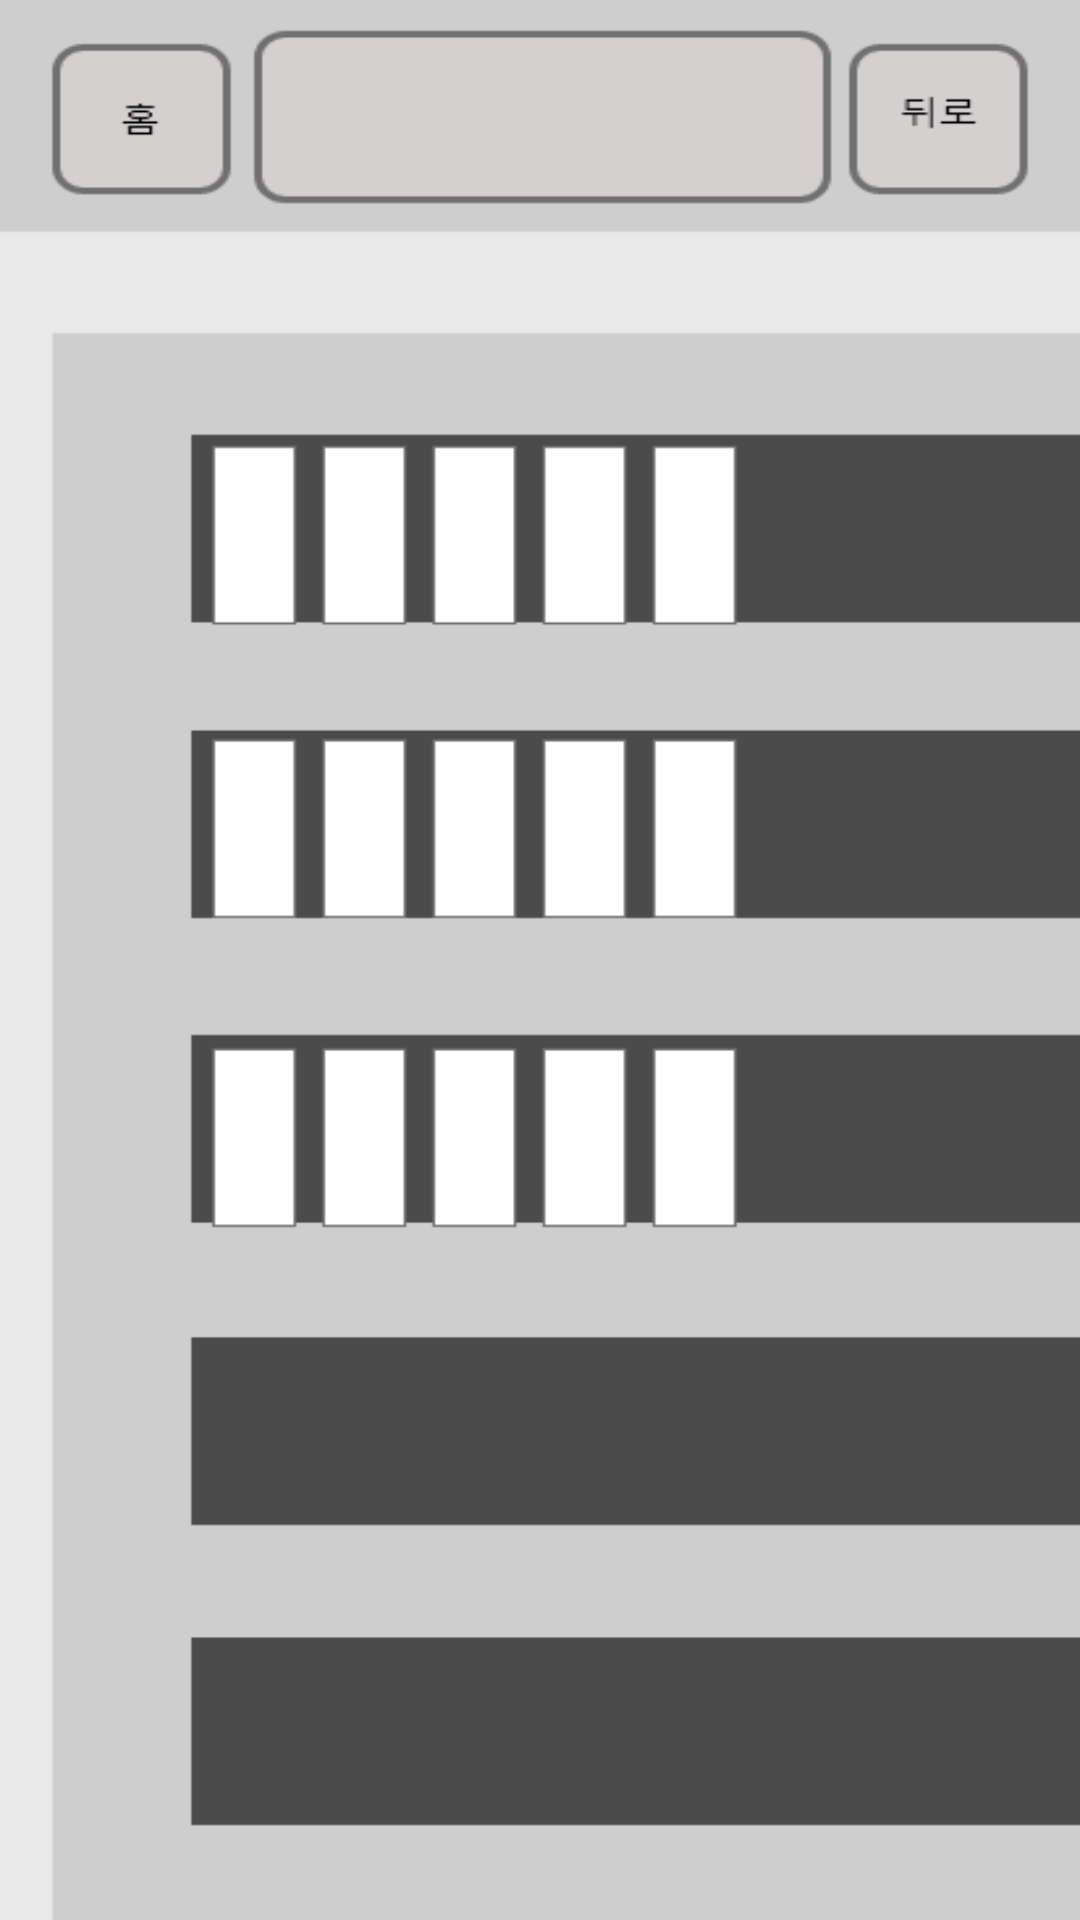

This screen was rendered from an Android layout file. Write that file and the resources it references.
<!-- AndroidManifest.xml: application theme Theme.FLOW_PLANET_LAYOUT -->
<!-- res/layout/activity_library.xml -->
<?xml version="1.0" encoding="utf-8"?>
<FrameLayout xmlns:android="http://schemas.android.com/apk/res/android"
    xmlns:app="http://schemas.android.com/apk/res-auto"
    xmlns:tools="http://schemas.android.com/tools"
    android:layout_width="match_parent"
    android:layout_height="match_parent"
    android:background="@drawable/Library"
    tools:context=".LibraryActivity">

    <Button
        android:id="@+id/Btn_Lib_Home"
        android:background="@android:color/transparent"
        android:layout_width="60dp"
        android:layout_height="70dp"
        android:layout_marginLeft="20dp"
        android:layout_marginTop="20dp" />

</FrameLayout>
<!-- resources referenced by this layout -->
<resources>
  <!-- drawable Library: png bitmap (drawable, 15466 bytes) -->
  <style name="Theme.FLOW_PLANET_LAYOUT" parent="Theme.MaterialComponents.DayNight.DarkActionBar">
          
          <item name="windowNoTitle">true</item>
          <item name="colorPrimary">@color/purple_500</item>
          <item name="colorPrimaryVariant">@color/purple_700</item>
          <item name="colorOnPrimary">@color/white</item>
          
          <item name="colorSecondary">@color/teal_200</item>
          <item name="colorSecondaryVariant">@color/teal_700</item>
          <item name="colorOnSecondary">@color/black</item>
          
          <item name="android:statusBarColor" tools:targetApi="l">?attr/colorPrimaryVariant</item>
          
      </style>
  <!-- not gathered from this repository: default colours our renderer supplied (Android Studio template values) -->
  <color name="purple_500">#FF6200EE</color>
  <color name="purple_700">#FF3700B3</color>
  <color name="teal_200">#FF03DAC5</color>
  <color name="teal_700">#FF018786</color>
  <color name="black">#FF000000</color>
  <color name="white">#FFFFFFFF</color>
</resources>
